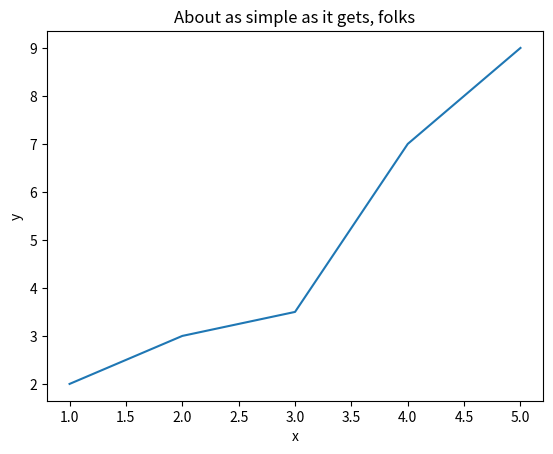

The matplotlib source for this figure: (Note: this script raises an exception after producing the figure.)
import numpy
numpy.__version__

a = numpy.arange(6)
print("Here is a numpy array;")
print(a)
b = numpy.linspace(1,5,11)
print("Here is another one made a different way:")
print(b)

a_list = [1,2,3,4]
an_array = numpy.asarray(a_list)
print("Type of a_list is:")
print(type(a_list))
print("Type of an_array is:")
print(type(an_array))

import numpy as np
a = np.arange(6)
print("Here is a numpy array;")
print(a)

import matplotlib.pyplot as plt
import numpy as np

# Data for plotting
x = [1,2,3,4,5]
y = [2,3,3.5,7,9]

plt.plot(x,y)
plt.xlabel("x")
plt.ylabel("y")
plt.title('About as simple as it gets, folks')
ax.grid()
plt.show()

# Clear the plot with the clf() command
plt.clf()

plt.scatter(x,y)
plt.xlabel("x",fontsize=20)
plt.ylabel("y",fontsize=20)

# I'm going to use a newline character (\n) in the title
plt.title('Scatter plots are usually\nbetter with discrete data',fontsize=24)
ax.grid()
plt.show()

